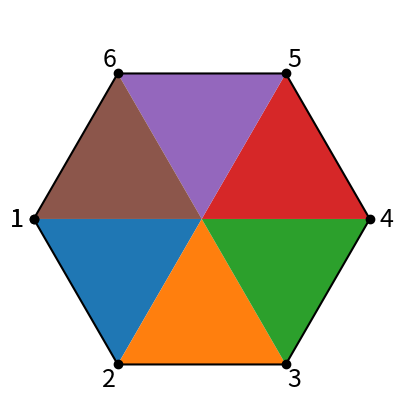

Write Python code to recreate this figure.
import numpy as np
import matplotlib.pyplot as plt

n=6

theta = 2*np.pi/n
C, S = np.cos(theta), np.sin(theta)
rot = np.array([[C,-S,0],[S, C,0],[0,0,1]])
ref = np.array([[1, 0,0],[0,-1,0],[0,0,1]])
k = np.array([0,0,1])
V = np.array([1,0,1])
U = V

for i in range(n-1):
    U = rot@U + k
    V= np.vstack((V, U))
    
V = np.vstack((V,np.array([1,0,1]))).T
V = np.linalg.matrix_power(rot,3)@V

poly_x = V[0,:]
poly_y = V[1,:]
poly_z = V[2,:]

plt.plot(poly_x, poly_y, 'ko-')

for i, X in enumerate(poly_x):
    plt.text(x = 1.1*X, y = 1.1*poly_y[i], 
             s=int(poly_z[i]), fontsize=18,
             ha = 'center', va = 'center')

for i in range(n):
    Tx = np.array([0,poly_x[i],poly_x[i+1]])
    Ty = np.array([0,poly_y[i],poly_y[i+1]])
    plt.fill(Tx, Ty)
    
plt.axis('square')
plt.axis('off')
plt.show()
